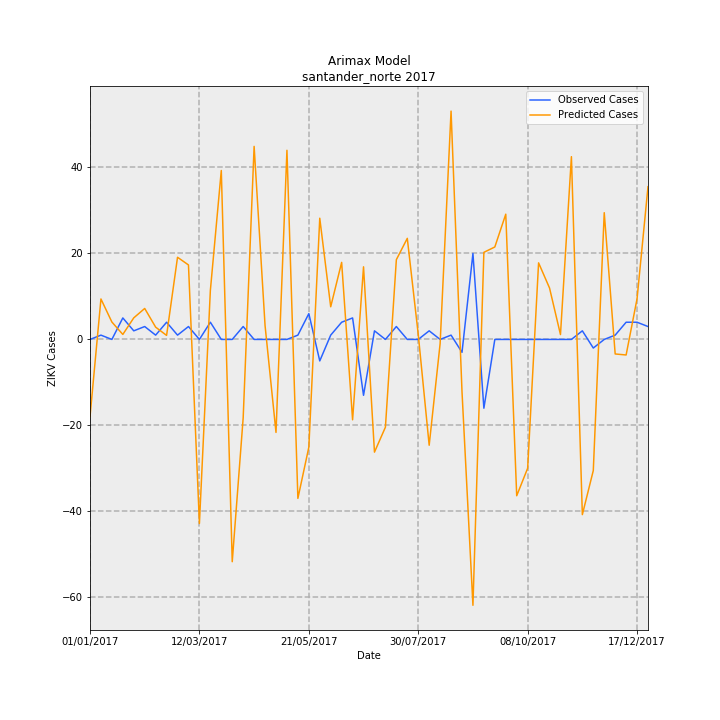

Data behind this chart, as committed beside it:
Date, predictions_incidence, observed_incidence, Predicted Cases, Observed Cases, error
01/01/2017, -1.328, 0.0, -18, 0.0, 18
08/01/2017, 0.6944, 0.07376, 9.414, 1, -8.414
15/01/2017, 0.2987, 0.0, 4.05, 0.0, -4.05
22/01/2017, 0.08581, 0.3688, 1.163, 5.0, 3.837
29/01/2017, 0.3703, 0.1475, 5.02, 2, -3.02
05/02/2017, 0.5313, 0.2213, 7.203, 3, -4.203
12/02/2017, 0.2106, 0.07376, 2.855, 1, -1.855
19/02/2017, 0.06919, 0.295, 0.938, 4, 3.062
26/02/2017, 1.41, 0.07376, 19.11, 1, -18.11
05/03/2017, 1.278, 0.2213, 17.33, 3, -14.33
12/03/2017, -3.158, 0.0, -42.82, 0.0, 42.82
19/03/2017, 0.8389, 0.295, 11.37, 4, -7.373
26/03/2017, 2.899, 0.0, 39.3, 0.0, -39.3
02/04/2017, -3.814, 0.0, -51.71, 0.0, 51.71
09/04/2017, -1.346, 0.2213, -18.25, 3, 21.25
16/04/2017, 3.312, 0.0, 44.91, 0.0, -44.91
23/04/2017, 0.2383, 0.0, 3.23, 0.0, -3.23
30/04/2017, -1.596, 0.0, -21.63, 0.0, 21.63
07/05/2017, 3.245, 0.0, 44, 0.0, -44
14/05/2017, -2.728, 0.07376, -36.98, 1, 37.98
21/05/2017, -1.85, 0.4426, -25.08, 6, 31.08
28/05/2017, 2.08, -0.3688, 28.2, -5.0, -33.2
04/06/2017, 0.5604, 0.07376, 7.597, 1, -6.597
11/06/2017, 1.322, 0.295, 17.93, 4, -13.93
18/06/2017, -1.379, 0.3688, -18.7, 5.0, 23.7
25/06/2017, 1.246, -0.9589, 16.89, -13, -29.89
02/07/2017, -1.934, 0.1475, -26.22, 2, 28.22
09/07/2017, -1.506, 0.0, -20.42, 0.0, 20.42
16/07/2017, 1.369, 0.2213, 18.56, 3, -15.56
23/07/2017, 1.735, 0.0, 23.52, 0.0, -23.52
30/07/2017, 0.08806, 0.0, 1.194, 0.0, -1.194
06/08/2017, -1.816, 0.1475, -24.61, 2, 26.61
13/08/2017, -0.07207, 0.0, -0.9771, 0.0, 0.9771
20/08/2017, 3.918, 0.07376, 53.12, 1, -52.12
27/08/2017, -0.8958, -0.2213, -12.14, -3, 9.144
03/09/2017, -4.562, 1.475, -61.85, 20.0, 81.85
10/09/2017, 1.495, -1.18, 20.26, -16, -36.26
17/09/2017, 1.586, 0.0, 21.51, 0.0, -21.51
24/09/2017, 2.149, 0.0, 29.14, 0.0, -29.14
01/10/2017, -2.682, 0.0, -36.37, 0.0, 36.37
08/10/2017, -2.211, 0.0, -29.97, 0.0, 29.97
15/10/2017, 1.314, 0.0, 17.81, 0.0, -17.81
22/10/2017, 0.8824, 0.0, 11.96, 0.0, -11.96
29/10/2017, 0.08339, 0.0, 1.13, 0.0, -1.13
05/11/2017, 3.136, 0.0, 42.52, 0.0, -42.52
12/11/2017, -3.006, 0.1475, -40.76, 2, 42.76
19/11/2017, -2.25, -0.1475, -30.5, -2, 28.5
26/11/2017, 2.175, 0.0, 29.48, 0.0, -29.48
03/12/2017, -0.2495, 0.07376, -3.382, 1, 4.382
10/12/2017, -0.2669, 0.295, -3.618, 4, 7.618
17/12/2017, 0.6986, 0.295, 9.47, 4, -5.47
24/12/2017, 2.621, 0.2213, 35.53, 3, -32.53
